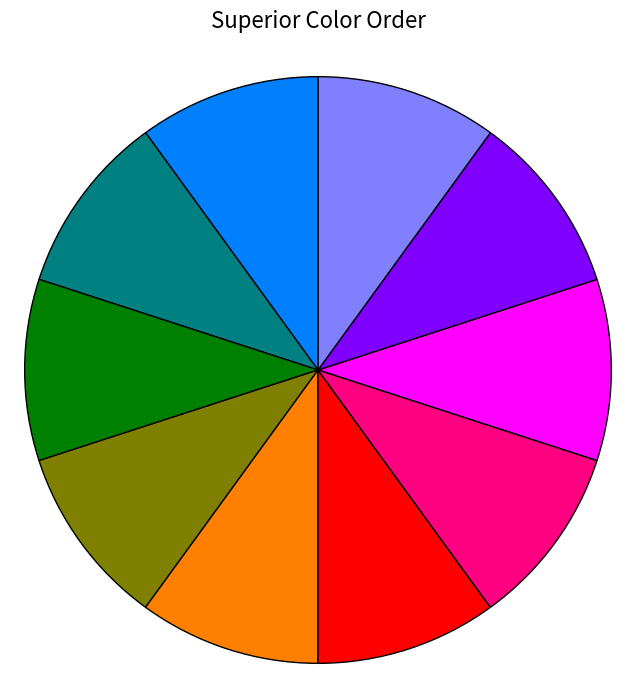

Reproduce this figure in Python.
import matplotlib.pyplot as plt
import numpy as np

# Define the color sequence (using your transitions)
colors = [
    "#ff00ff",  # Magenta (start)
    "#8000ff",  # Violet (ff00ff minus 0x80 red → 8000ff)
    "#8080ff",  # Indigo (8000ff + 0x80 green → 8080ff)
    "#0080ff",  # Cerulean/Blue (8080ff minus 0x80 red → 0080ff)
    "#008080",  # Teal (0080ff minus 0x80 blue → 008080)
    "#008000",  # Green (008080 minus 0x80 blue → 008000)
    "#808000",  # Olive (008000 + 0x80 red → 808000)
    "#ff8000",  # Orange (808000 + 0x80 red → ff8000)
    "#ff0000",  # Red (ff8000 minus 0x80 green → ff0000)
    "#ff0080",  # Pink (ff0000 + 0x80 blue → ff0080)
    "#ff00ff"   # Magenta (ff0080 + 0x80 blue → ff00ff, full circle)
]

# We can drop the duplicate final magenta for visualization purposes.
unique_colors = colors[:-1]
N = len(unique_colors)

# Create a polar plot for the color wheel.
fig, ax = plt.subplots(subplot_kw={'projection': 'polar'}, figsize=(8, 8))

# Generate equally spaced angles around the circle.
theta = np.linspace(0.0, 2 * np.pi, N + 1)
width = theta[1] - theta[0]

# Create wedges for each color slice.
bars = ax.bar(theta[:-1], np.ones(N), width=width, bottom=0.0,
              color=unique_colors, edgecolor='k', linewidth=1)

# Clean up the plot for a minimal look.
ax.set_axis_off()
plt.title("Superior Color Order", fontsize=16)
plt.show()
